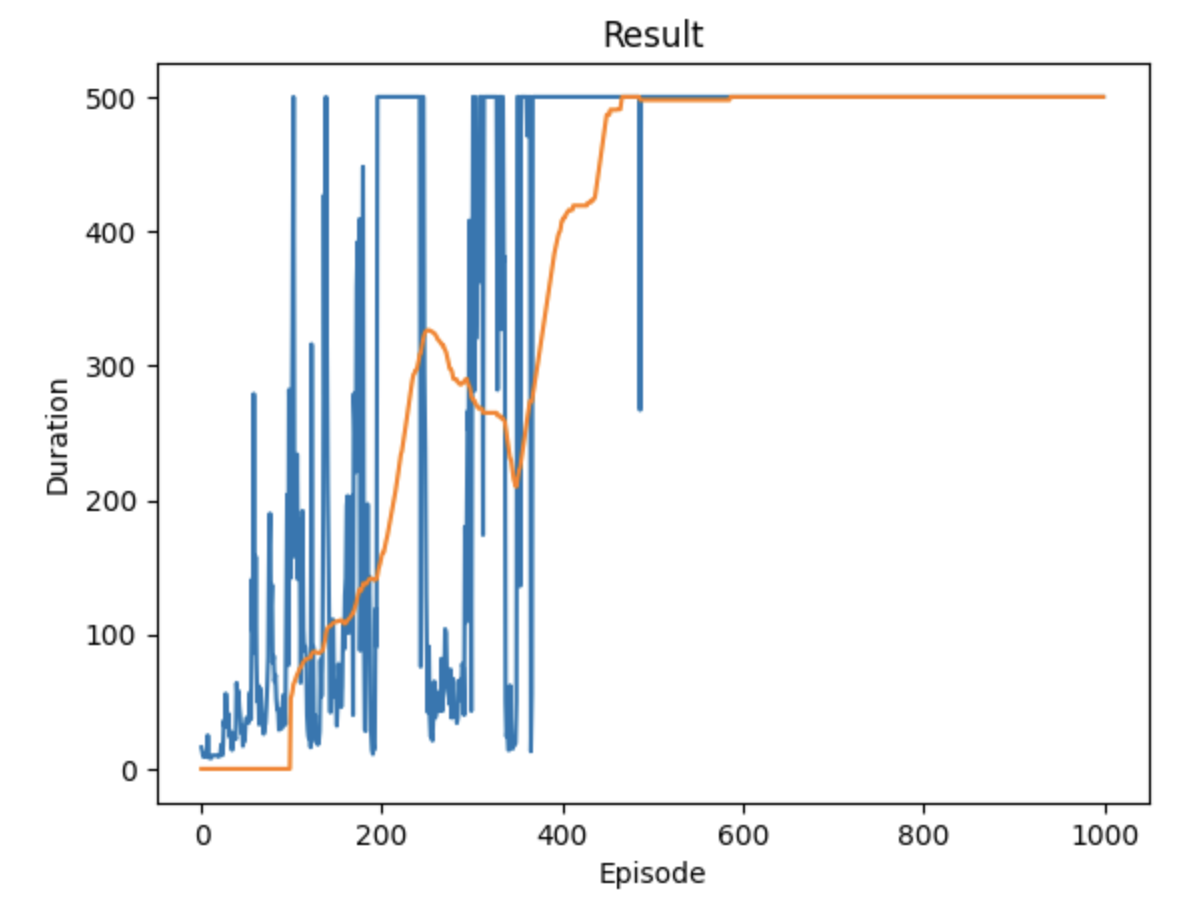

Source data for this figure (header and first rows):
16, 1692872431.357881, 1692872431.405212
13, 1692872432, 1692872432
9, 1692872432, 1692872432
12, 1692872432, 1692872432
9, 1692872432, 1692872432
9, 1692872432, 1692872432
9, 1692872432, 1692872432
25, 1692872432, 1692872433
10, 1692872433, 1692872433
8, 1692872433, 1692872433
8, 1692872433, 1692872433
8, 1692872433, 1692872433
10, 1692872433, 1692872433
10, 1692872433, 1692872433
10, 1692872434, 1692872434
10, 1692872434, 1692872434
10, 1692872434, 1692872434
10, 1692872434, 1692872434
10, 1692872434, 1692872434
9, 1692872434, 1692872434
10, 1692872434, 1692872434
11, 1692872435, 1692872435
18, 1692872435, 1692872435
10, 1692872435, 1692872435
17, 1692872435, 1692872435
36, 1692872435, 1692872435
31, 1692872435, 1692872436
56, 1692872436, 1692872436
43, 1692872436, 1692872436
36, 1692872436, 1692872436
41, 1692872436, 1692872436
24, 1692872437, 1692872437
28, 1692872437, 1692872437
22, 1692872437, 1692872437
14, 1692872437, 1692872437
26, 1692872437, 1692872437
24, 1692872437, 1692872438
24, 1692872438, 1692872438
22, 1692872438, 1692872438
64, 1692872438, 1692872438
51, 1692872438, 1692872438
58, 1692872439, 1692872439
46, 1692872439, 1692872439
39, 1692872439, 1692872439
27, 1692872439, 1692872439
32, 1692872439, 1692872439
17, 1692872440, 1692872440
22, 1692872440, 1692872440
21, 1692872440, 1692872440
35, 1692872440, 1692872440
38, 1692872440, 1692872440
36, 1692872440, 1692872441
34, 1692872441, 1692872441
41, 1692872441, 1692872441
57, 1692872441, 1692872441
37, 1692872441, 1692872442
141, 1692872442, 1692872442
102, 1692872442, 1692872442
279, 1692872443, 1692872443
86, 1692872443, 1692872443
158, 1692872444, 1692872444
... 939 more rows
